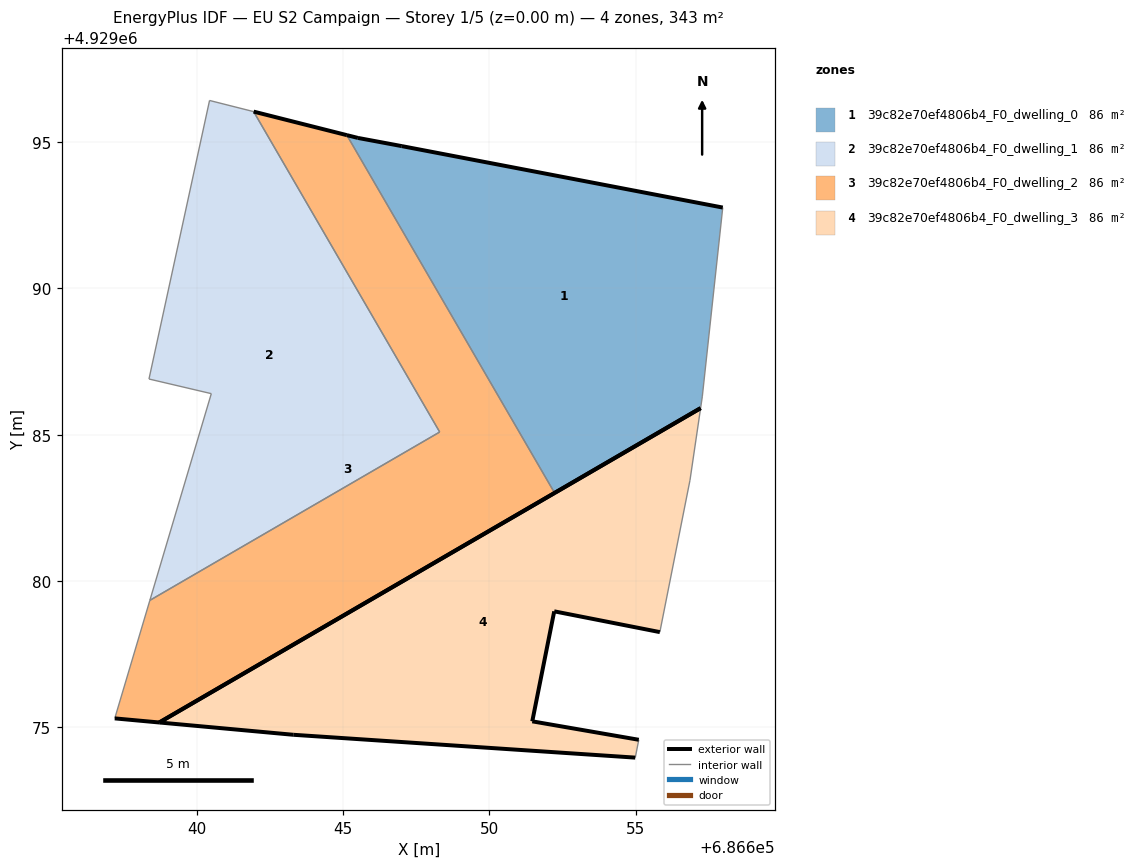
=== STOREY PLAN SPEC (per zone: floor XY polygon, exterior-wall plan segments, windows/doors) ===
zone 1: 39c82e70ef4806b4_F0_dwelling_0  (85.7 m²)
  floor: (686657.22, 4929085.91) (686657.28, 4929086.29) (686657.97, 4929092.76) (686647.01, 4929094.86) (686645.51, 4929095.14) (686645.13, 4929095.24) (686652.23, 4929083.01)
  exterior wall: (686645.13, 4929095.24) – (686645.51, 4929095.14)  [0.4 m]
  exterior wall: (686645.51, 4929095.14) – (686647.01, 4929094.86)  [1.5 m]
  exterior wall: (686647.01, 4929094.86) – (686657.97, 4929092.76)  [11.2 m]
  exterior wall: (686657.22, 4929085.91) – (686652.23, 4929083.01)  [5.8 m]
  interior walls: 3
zone 2: 39c82e70ef4806b4_F0_dwelling_1  (85.7 m²)
  floor: (686648.30, 4929085.09) (686641.94, 4929096.04) (686640.44, 4929096.42) (686638.36, 4929086.90) (686640.49, 4929086.40) (686638.40, 4929079.34)
  interior walls: 6
zone 3: 39c82e70ef4806b4_F0_dwelling_2  (85.7 m²)
  floor: (686652.23, 4929083.01) (686645.13, 4929095.24) (686641.94, 4929096.04) (686648.30, 4929085.09) (686638.40, 4929079.34) (686637.19, 4929075.30) (686638.72, 4929075.17)
  exterior wall: (686641.94, 4929096.04) – (686645.13, 4929095.24)  [3.3 m]
  exterior wall: (686652.23, 4929083.01) – (686638.72, 4929075.17)  [15.6 m]
  exterior wall: (686638.72, 4929075.17) – (686637.19, 4929075.30)  [1.5 m]
  interior walls: 4
zone 4: 39c82e70ef4806b4_F0_dwelling_3  (85.7 m²)
  floor: (686655.10, 4929074.57) (686651.46, 4929075.20) (686652.21, 4929078.96) (686655.82, 4929078.25) (686656.85, 4929083.44) (686657.22, 4929085.91) (686638.72, 4929075.17) (686643.30, 4929074.75) (686654.98, 4929073.96)
  exterior wall: (686652.21, 4929078.96) – (686651.46, 4929075.20)  [3.8 m]
  exterior wall: (686651.46, 4929075.20) – (686655.10, 4929074.57)  [3.7 m]
  exterior wall: (686654.98, 4929073.96) – (686643.30, 4929074.75)  [11.7 m]
  exterior wall: (686643.30, 4929074.75) – (686638.72, 4929075.17)  [4.6 m]
  exterior wall: (686638.72, 4929075.17) – (686657.22, 4929085.91)  [21.4 m]
  exterior wall: (686655.82, 4929078.25) – (686652.21, 4929078.96)  [3.7 m]
  interior walls: 3

=== DERIVED (storey summary) ===
Building: EU S2 Campaign
Storey: 1 of 5  (floor level z = 0.00 m)
Storey gross floor area: 342.9 m²
Zones on this storey: 4
  - 39c82e70ef4806b4_F0_dwelling_0: floor 85.7 m²; exterior wall 18.9 m (56.6 m²); WWR 0.0%
  - 39c82e70ef4806b4_F0_dwelling_1: floor 85.7 m²
  - 39c82e70ef4806b4_F0_dwelling_2: floor 85.7 m²; exterior wall 20.4 m (61.3 m²); WWR 0.0%
  - 39c82e70ef4806b4_F0_dwelling_3: floor 85.7 m²; exterior wall 48.9 m (146.7 m²); WWR 0.0%
Zone adjacency (shared interzone walls):
  - 39c82e70ef4806b4_F0_dwelling_0 ↔ 39c82e70ef4806b4_F0_dwelling_2
  - 39c82e70ef4806b4_F0_dwelling_1 ↔ 39c82e70ef4806b4_F0_dwelling_2